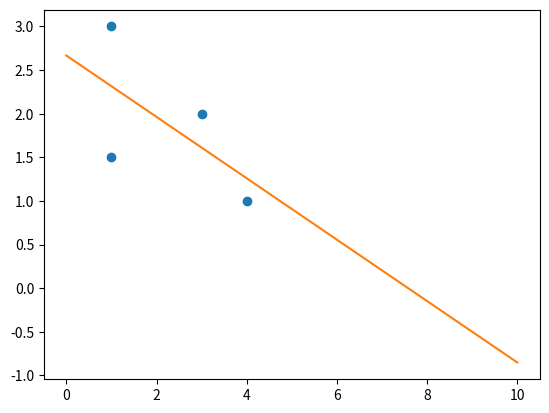

Recreate this plot in Python.
"""
    One possible solution among many. Make sure you 
    understand why each line is needed - once you do, I 
    recommend trying to write your own solution from memory/intuition.

    Yes, this question is long - more like 2-3 long answer questions in one.
"""

import numpy as np
import matplotlib.pyplot as plt


def sort_points(data_points: list) -> None:
    """
        Sorts a list of data points represented as tuples (x, y) 
        in ascending order based on their y-values.

        Note: Since lists are mutable, if you give a function a list, it'll
        modify the original list (it doesn't create a new list for the data_points
        parameter) -> give a function a list in pytutor and look at the arrows.

        This means we don't need a return value.

        >>> lst = [(1, 3), (3, 2), (4, 1)]
        >>> sort_points(lst)
        >>> print(lst)
        >>> [(4, 1), (3, 2), (1, 3)]
    """

    # Insertion sort, i is the index of what we're inserting next
    for i in range(1, len(data_points)):
        current_inserting = data_points[i]      # The point being inserted (a tuple)
        current_y = current_inserting[1]        # The y-value of the point being inserted (a float)

        # Now compare to the points before it (in the sorted region)
        j = i - 1

        """
        NOTE: we compare the y-values but move around the 
        actual data point (tuples). Y-values are at index 1.
        """

        # Keep shifting the points before it one slot up, until
        # we get to the first slot in the list OR the point before the 
        # current slot has a smaller y-value
        while j >= 0 and current_y < data_points[j][1]:
            # Shift up
            data_points[j + 1] = data_points[j]     # slot j is free
            j -= 1                                  # slot j + 1 is free

        # If either condition in the while loop is false, we found
        # the correct slot to place this point -> the free slot is at index j + 1.
        data_points[j + 1] = current_inserting


def linear_regression(data_points: list) -> tuple:
    """
        Returns the slope (a) and y-intercept (b) corresponding
        to the best-fit line through the specified points in data_points.

        Also returns a list of all the x-values and y-values <- optional, we'll use this in
        the main function to plot the scatter plot
    """

    # polyfit needs two seperate lists of x values and y values
    # Hence, these two lists will store them
    x_points = []
    y_points = []

    # Add the x and y values to the lists above.
    for x, y in data_points:
        x_points.append(x)
        y_points.append(y)

    # Get the equation of the line of best fit
    regression = np.polyfit(x_points, y_points, 1)

    a = regression[0]
    b = regression[1]

    return a, b, x_points, y_points


def plot(x_scatter: list, y_scatter: list, slope: float, y_int: float) -> None:
    """
        Creates and displays a two plots in one:
        - A scatter plot of the points represented by x_scatter and y_scatter
        - A continuous line with the equation y = slope * x + y_int
    """
    # Store the coefficient in a list for polyval
    regression_coeffs = [slope, y_int]

    # Generate x points for the continuous line - technically two points at 0 and 10 are enough
    # since it's a line. But, in general you'll want many points for a curvy curve (degree > 1).
    x_continuous = np.linspace(0, 10, 100)
    # Get the corresponding y-values to all those x values.
    y_continuous = np.polyval(regression_coeffs, x_continuous)

    # Plot the scatter plot and line together.
    plt.plot(x_scatter, y_scatter, 'o', x_continuous, y_continuous, '-')
    # And show it
    plt.show()

    """
    You could also do this:

    plt.scatter(x_scatter, y_scatter, c="red")
    plt.plot(x_regression, y_regression)
    plt.show()

    -> When you do plt.show(), your plot resets.
    """


def statistical_analysis(data_points: list[tuple[float, float]]) -> None:
    """
        Returns a dictionary containing the number of points in data_points, along
        with the minimum, maximum, median and mean of all their y-values.

        Plots a scatter plot of all the points along with their line of best fit.
    """
    # Store all the measures in a dictionary
    stats = {}

    # Sort the points with insertion sort to make getting
    # the measure simple.
    sort_points(data_points)

    stats["n"] = len(data_points)

    # The minimum is in the first index in the sorted points list.
    stats["min"] = data_points[0][1]

    # The maximum is in the last index in the sorted points list.
    stats["max"] = data_points[stats["n"] - 1][1]
    
    # median: 
    # if odd, it's just at n // 2                       [1, 2, 4] -> median at index 1 = 3 // 2
    # if even, it's average of n//2 - 1 and n//2        [1, 2, 4, 5] -> median is 0.5 * (2 + 4) = 3, 2 is at n//2 - 1 and 4 is at n // 2

    # odd
    if stats["n"] % 2 == 1:
        stats["median"] = data_points[stats["n"] // 2][1]

    # Not odd? Then even.
    else:
        median = 0.5 * (data_points[stats["n"] // 2 - 1][1] + data_points[stats["n"] // 2][1])
        stats["median"] = median
    
    # The mean is a standard average -> get the sum, divide by the number of points.
    total_y = 0
    for x, y in data_points:
        total_y += y 

    stats["mean"] = total_y / stats["n"]

    # Get the regression parameters
    slope, y_int, x, y = linear_regression(data_points)
    stats["best_fit"] = { "slope": slope, "y_intercept": y_int }

    # And plot the curve
    plot(x, y, slope, y_int)

    return stats

    
# Test
points = [(1, 3), (3, 2), (4, 1), (1, 1.5)]
print(statistical_analysis(points))